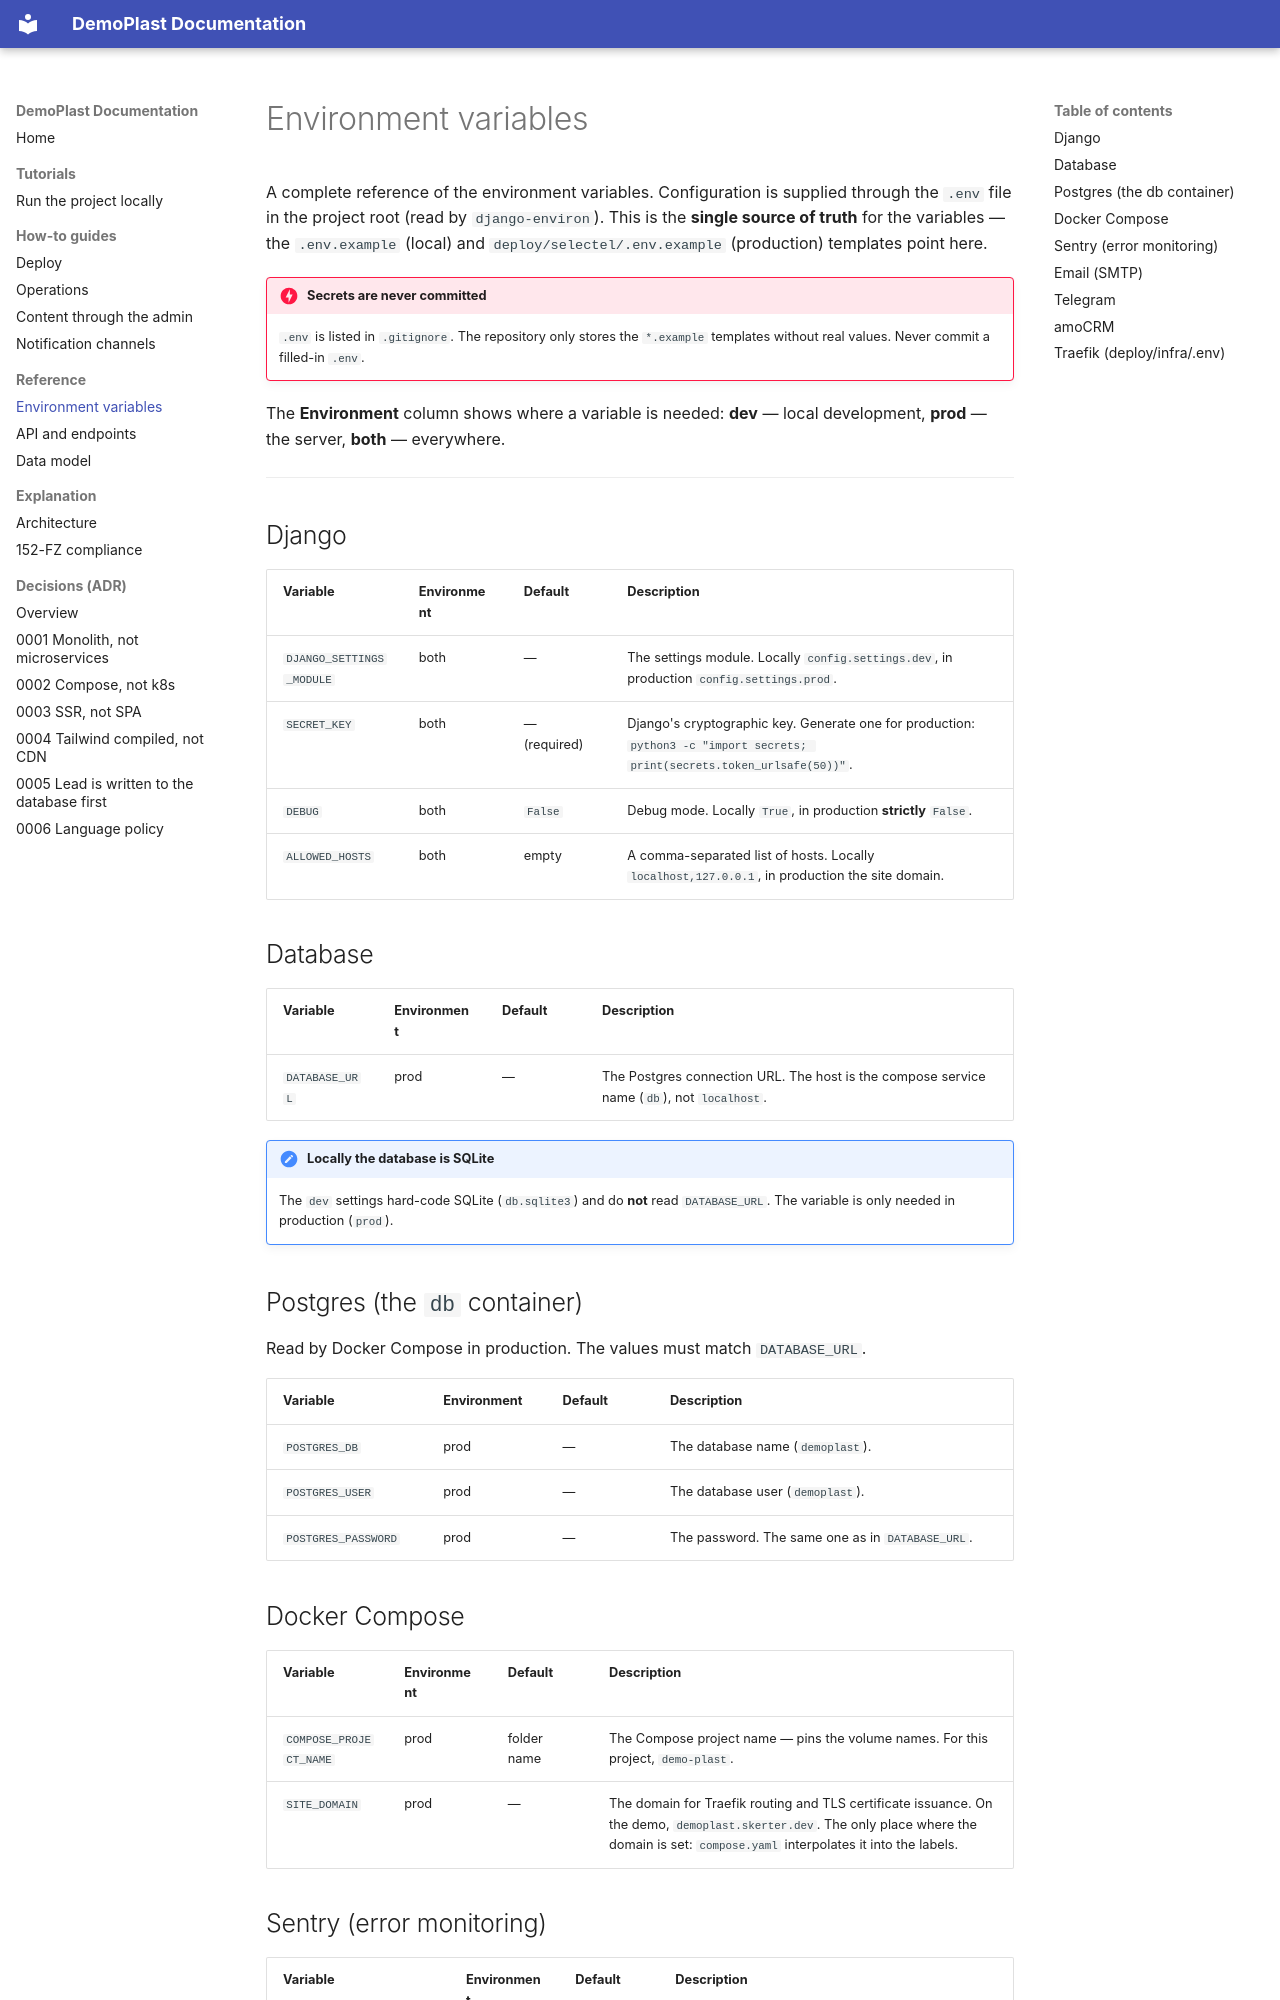

repository: Skerter/django-plastic-landing · page: reference/environment/index.html · generator: mkdocs

# Environment variables

A complete reference of the environment variables. Configuration is supplied through the
`.env` file in the project root (read by `django-environ`). This is the **single source
of truth** for the variables — the `.env.example` (local) and
`deploy/selectel/.env.example` (production) templates point here.

!!! danger "Secrets are never committed"
    `.env` is listed in `.gitignore`. The repository only stores the `*.example`
    templates without real values. Never commit a filled-in `.env`.

The **Environment** column shows where a variable is needed:
**dev** — local development, **prod** — the server, **both** — everywhere.

---

## Django

| Variable | Environment | Default | Description |
|---|---|---|---|
| `DJANGO_SETTINGS_MODULE` | both | — | The settings module. Locally `config.settings.dev`, in production `config.settings.prod`. |
| `SECRET_KEY` | both | — (required) | Django's cryptographic key. Generate one for production: `python3 -c "import secrets; print(secrets.token_urlsafe(50))"`. |
| `DEBUG` | both | `False` | Debug mode. Locally `True`, in production **strictly** `False`. |
| `ALLOWED_HOSTS` | both | empty | A comma-separated list of hosts. Locally `localhost,127.0.0.1`, in production the site domain. |

## Database

| Variable | Environment | Default | Description |
|---|---|---|---|
| `DATABASE_URL` | prod | — | The Postgres connection URL. The host is the compose service name (`db`), not `localhost`. |

!!! note "Locally the database is SQLite"
    The `dev` settings hard-code SQLite (`db.sqlite3`) and do **not** read
    `DATABASE_URL`. The variable is only needed in production (`prod`).

## Postgres (the `db` container)

Read by Docker Compose in production. The values must match `DATABASE_URL`.

| Variable | Environment | Default | Description |
|---|---|---|---|
| `POSTGRES_DB` | prod | — | The database name (`demoplast`). |
| `POSTGRES_USER` | prod | — | The database user (`demoplast`). |
| `POSTGRES_PASSWORD` | prod | — | The password. The same one as in `DATABASE_URL`. |

## Docker Compose

| Variable | Environment | Default | Description |
|---|---|---|---|
| `COMPOSE_PROJECT_NAME` | prod | folder name | The Compose project name — pins the volume names. For this project, `demo-plast`. |
| `SITE_DOMAIN` | prod | — | The domain for Traefik routing and TLS certificate issuance. On the demo, `demoplast.skerter.dev`. The only place where the domain is set: `compose.yaml` interpolates it into the labels. |
